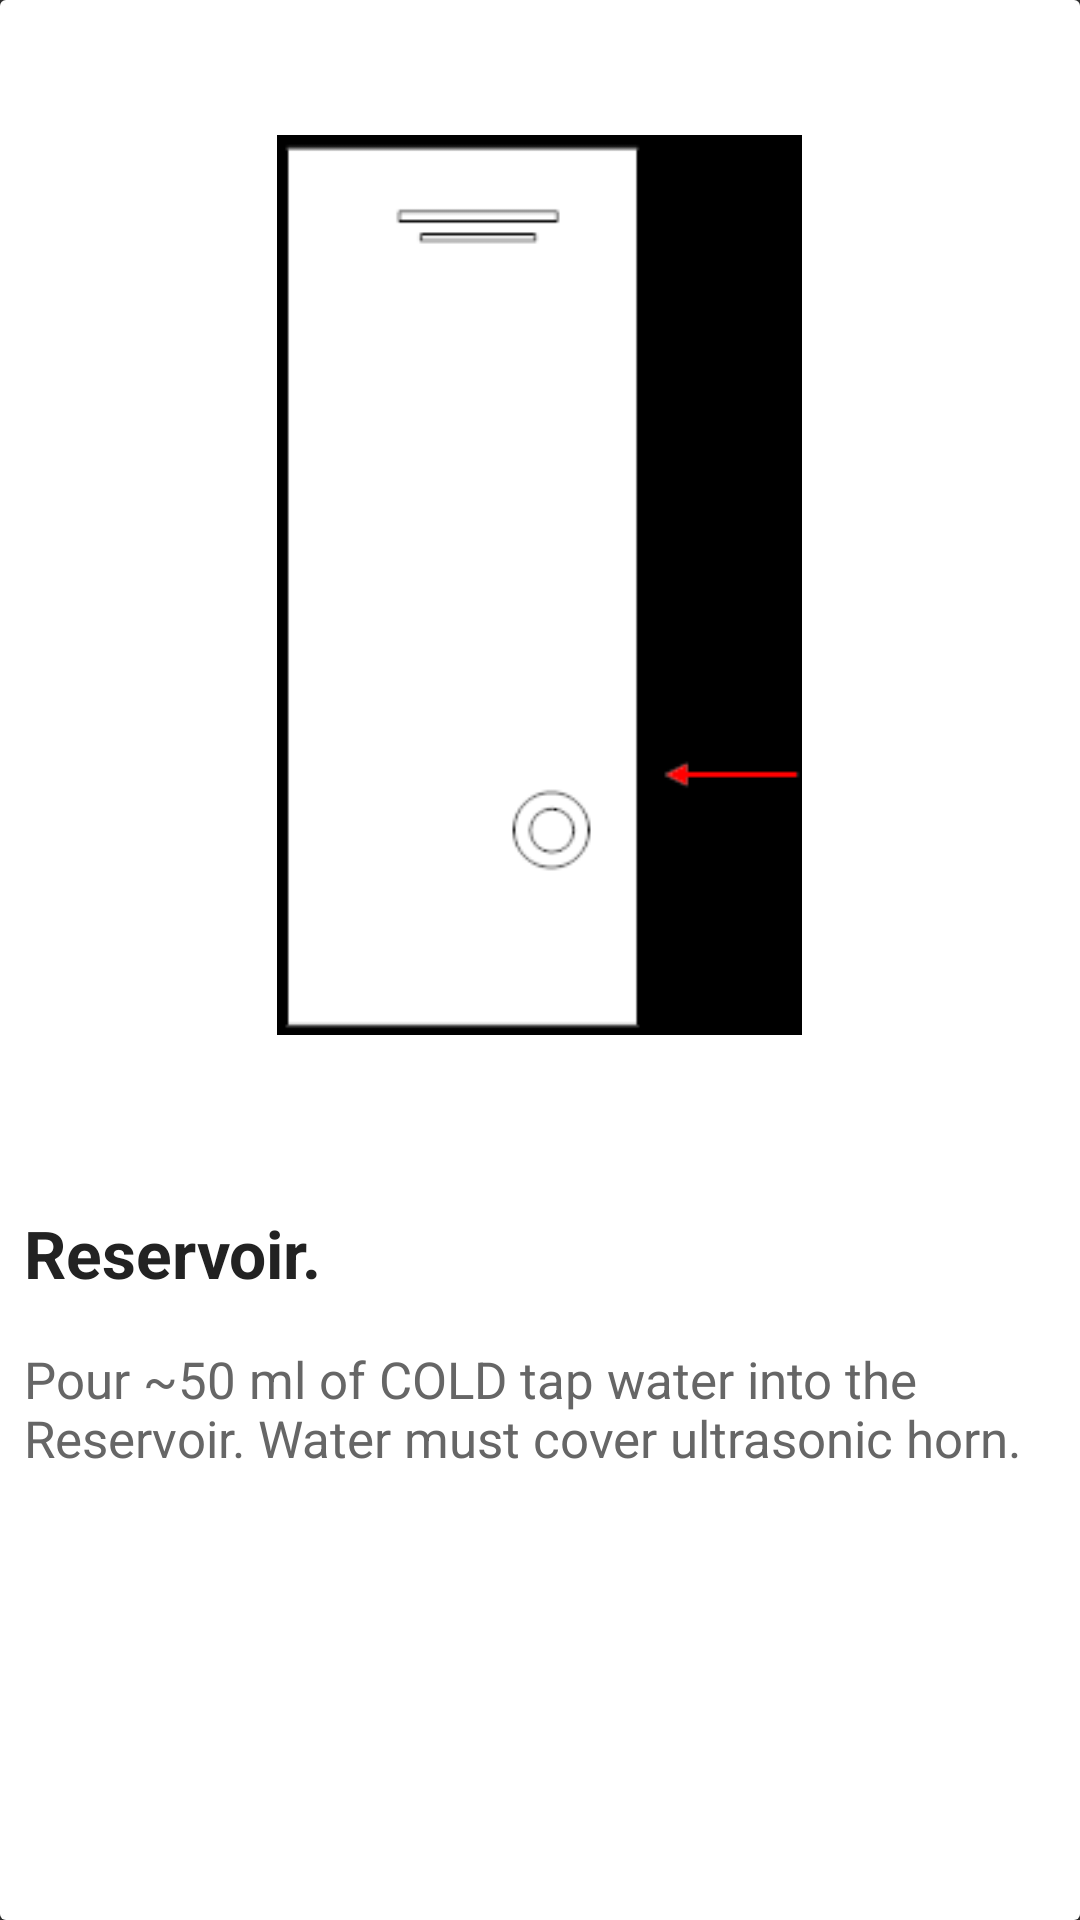

Reconstruct the res/layout file that produces this screen, plus the resources it refers to.
<!-- AndroidManifest.xml: application theme AppTheme -->
<!-- res/layout/activity_analysis2.xml -->
<android.support.v7.widget.CardView xmlns:android="http://schemas.android.com/apk/res/android"
    android:id="@+id/card_view"
    android:layout_width="match_parent"
    android:layout_height="fill_parent"
    android:layout_margin="8dp"
    android:background="#ffffff">

    <RelativeLayout
        android:layout_width="match_parent"
        android:layout_height="match_parent"
        android:background="#ffffff">

        <ImageView
            android:id="@+id/thumbnail"
            android:layout_width="175dp"
            android:layout_height="300dp"
            android:layout_alignParentTop="true"
            android:scaleType="centerCrop"
            android:src="@drawable/tab1"
            android:layout_centerInParent="true"
            android:layout_marginTop="45dp"
            android:padding="1.5dp"
            android:background="#000000"
            android:layout_marginBottom="50dp"
            android:layout_alignParentEnd="false" />

        <TextView
            android:id="@+id/title"
            android:layout_width="wrap_content"
            android:layout_height="wrap_content"
            android:layout_below="@+id/thumbnail"
            android:maxLines="3"
            android:padding="8dp"
            android:text="Reservoir."
            android:textColor="#222"
            android:textStyle="bold"
            android:textSize="22dp"
            android:background="#ffffff" />

        <TextView
            android:layout_width="wrap_content"
            android:layout_height="wrap_content"
            android:layout_below="@+id/title"
            android:maxLines="3"
            android:padding="8dp"
            android:text="Pour ~50 ml of COLD tap water into the Reservoir. Water must cover ultrasonic horn."
            android:textColor="#666"
            android:textSize="17dp" />

    </RelativeLayout>
</android.support.v7.widget.CardView>
<!-- resources referenced by this layout -->
<resources>
  <!-- drawable tab1: png bitmap (drawable, 17562 bytes) -->
  <style name="AppTheme" parent="Theme.AppCompat.NoActionBar">
          
          <item name="colorPrimary">@color/colorPrimary</item>
          <item name="colorPrimaryDark">@color/colorPrimaryDark</item>
          <item name="colorAccent">#002bff </item>
          <item name="android:actionBarTabTextStyle">@style/ActionBarTabText</item>
      </style>
  <color name="colorPrimary">#d4d5da</color>
  <color name="colorPrimaryDark">#000000</color>
  <style name="ActionBarTabText" parent="@android:style/Widget.Holo.ActionBar.TabText">
          <item name="android:textColor">#000000</item>
      </style>
</resources>
